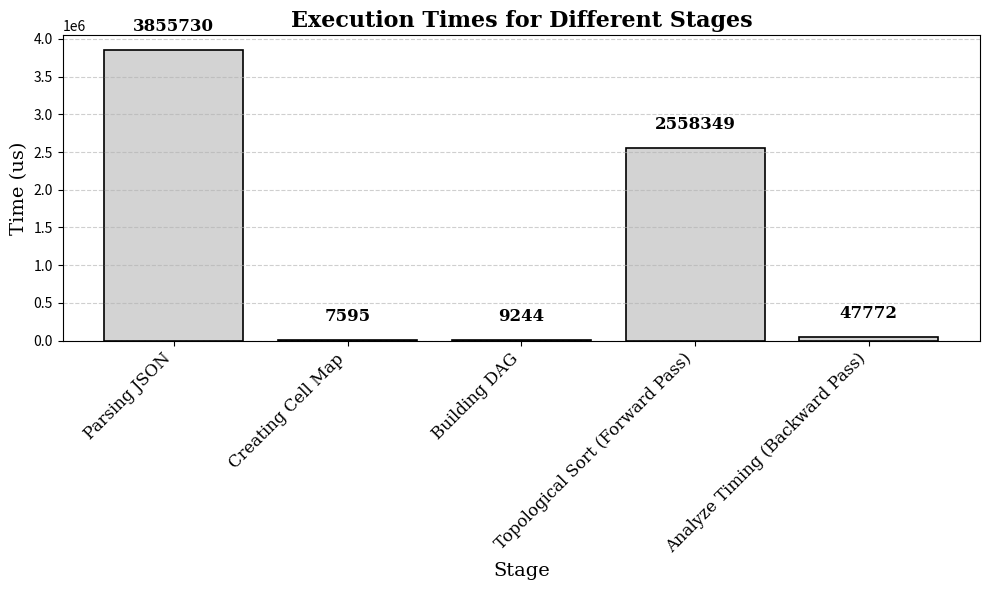

The matplotlib source for this figure:
import matplotlib.pyplot as plt
import numpy as np

# Data
labels = ['Parsing JSON', 'Creating Cell Map', 'Building DAG', 
          'Topological Sort (Forward Pass)', 'Analyze Timing (Backward Pass)']
times = [3855730, 7595, 9244, 2558349, 47772]

# Create figure and axis
fig, ax = plt.subplots(figsize=(10, 6))

# Create the bar chart
bars = ax.bar(labels, times, color='lightgray', edgecolor='black', linewidth=1.2)

# Add title and labels with LaTeX-like font
ax.set_title('Execution Times for Different Stages', fontsize=16, fontweight='bold', family='serif')
ax.set_xlabel('Stage', fontsize=14, family='serif')
ax.set_ylabel('Time (us)', fontsize=14, family='serif')

# Customize gridlines with dashed lines
ax.yaxis.grid(True, linestyle='--', alpha=0.6)

# Add the bar values on top of the bars
for bar in bars:
    yval = bar.get_height()
    ax.text(bar.get_x() + bar.get_width()/2, yval + 0.05 * max(times), 
            round(yval, 2), ha='center', va='bottom', fontsize=12, fontweight='bold', family='serif')

# Rotate the x-axis labels for better readability
plt.xticks(rotation=45, ha='right', fontsize=12, family='serif')

# Adjust layout to ensure the labels are not cut off
plt.tight_layout()

# Show the plot
plt.show()
